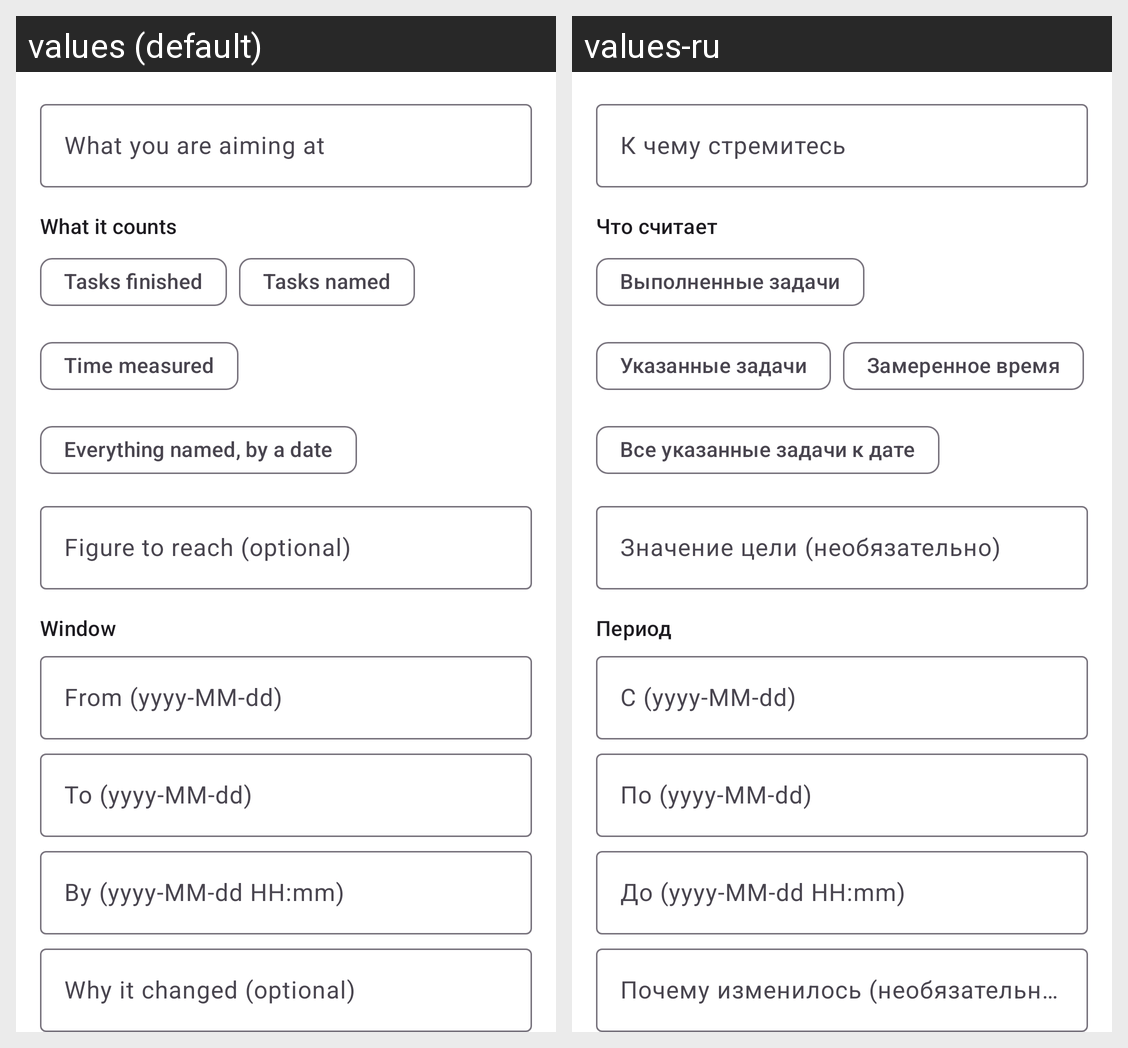

Translations of the strings shown on this Android screen, per locale in the grid:
Android screen res/layout/fragment_goal_editor.xml rendered under 2 locales, left to right: values (default), values-ru. Device: Nexus 5 (rendered at 1080×1920; each locale shown at half size, 540×960, under a caption strip naming it); theme Theme.TaskPlanner.
Strings drawn on this screen, with the default value and each locale's value (text and hints the layout hard-codes, and strings that could not be matched under every locale, appear in the picture but are not listed):

goal_editor_title_hint
  values: What you are aiming at
  values-ru: К чему стремитесь

goal_editor_counts_label
  values: What it counts
  values-ru: Что считает

goal_type_task_count
  values: Tasks finished
  values-ru: Выполненные задачи

goal_type_task_set
  values: Tasks named
  values-ru: Указанные задачи

goal_type_time_spent
  values: Time measured
  values-ru: Замеренное время

goal_type_deadline
  values: Everything named, by a date
  values-ru: Все указанные задачи к дате

goal_editor_target_hint
  values: Figure to reach (optional)
  values-ru: Значение цели (необязательно)

goal_field_window
  values: Window
  values-ru: Период

goal_editor_window_from_hint
  values: From (yyyy-MM-dd)
  values-ru: С (yyyy-MM-dd)

goal_editor_window_to_hint
  values: To (yyyy-MM-dd)
  values-ru: По (yyyy-MM-dd)

goal_editor_deadline_hint
  values: By (yyyy-MM-dd HH:mm)
  values-ru: До (yyyy-MM-dd HH:mm)

goal_editor_reason_hint
  values: Why it changed (optional)
  values-ru: Почему изменилось (необязательно)
